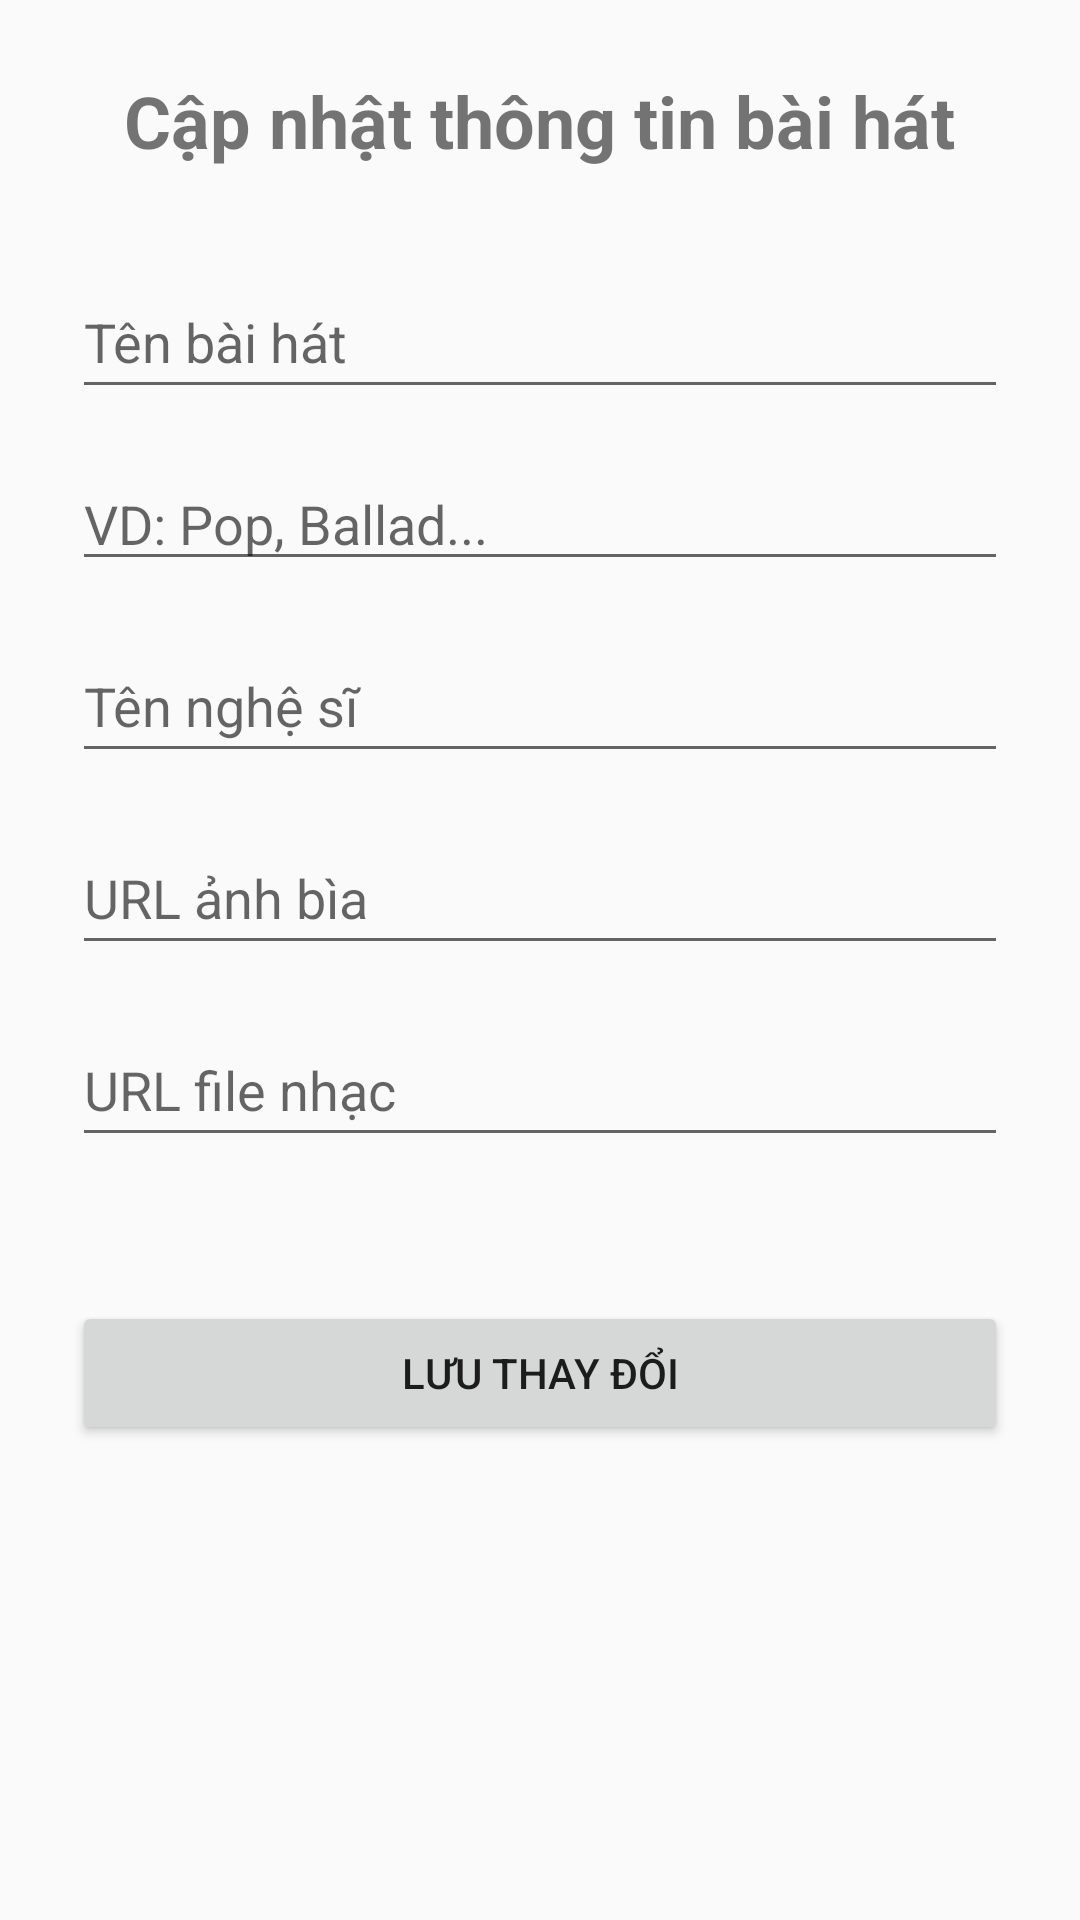

Layout XML and referenced resources for this Android screen:
<!-- AndroidManifest.xml: application theme Theme.MusicApp -->
<!-- res/layout/activity_update_song.xml -->
<?xml version="1.0" encoding="utf-8"?>
<ScrollView xmlns:android="http://schemas.android.com/apk/res/android"
    xmlns:tools="http://schemas.android.com/tools"
    android:layout_width="match_parent"
    android:layout_height="match_parent"
    android:fillViewport="true"
    tools:context=".UpdateSongActivity">

    <LinearLayout
        android:layout_width="match_parent"
        android:layout_height="wrap_content"
        android:orientation="vertical"
        android:gravity="center_horizontal"
        android:padding="24dp"> 

        <TextView
            android:layout_width="wrap_content"
            android:layout_height="wrap_content"
            android:text="Cập nhật thông tin bài hát"
            android:textSize="24sp"
            android:textStyle="bold"
            android:layout_marginBottom="32dp"/> 

        
        <EditText
            android:id="@+id/etSongTitle"
            android:layout_width="match_parent"
            android:layout_height="wrap_content"
            android:minHeight="48dp"
        android:hint="Tên bài hát"
        android:inputType="textCapWords"
        android:layout_marginBottom="16dp"/>

        <EditText
            android:id="@+id/etGenre"
            android:layout_width="match_parent"
            android:layout_height="wrap_content"
            android:layout_marginBottom="16dp"
            android:hint="VD: Pop, Ballad..." />

        
        <EditText
            android:id="@+id/etArtistName"
            android:layout_width="match_parent"
            android:layout_height="wrap_content"
            android:minHeight="48dp"
        android:hint="Tên nghệ sĩ"
        android:inputType="textCapWords"
        android:layout_marginBottom="16dp"/>

        
        <EditText
            android:id="@+id/etCoverUrl"
            android:layout_width="match_parent"
            android:layout_height="wrap_content"
            android:minHeight="48dp"
        android:hint="URL ảnh bìa"
        android:inputType="textUri"
        android:layout_marginBottom="16dp"/>

        
        <EditText
            android:id="@+id/etAudioUrl"
            android:layout_width="match_parent"
            android:layout_height="wrap_content"
            android:minHeight="48dp"
        android:hint="URL file nhạc"
        android:inputType="textUri"
        android:layout_marginBottom="16dp"/>

        
        <Button
            android:id="@+id/btnSaveChanges"
            android:layout_width="match_parent"
            android:layout_height="wrap_content"
            android:minHeight="48dp"
        android:text="Lưu thay đổi"
        android:layout_marginTop="32dp"/> 

    </LinearLayout>

</ScrollView>
<!-- resources referenced by this layout -->
<resources>
  <style name="Theme.MusicApp" parent="Theme.AppCompat.Light.DarkActionBar">
          <item name="colorPrimary">@color/purple_500</item>
          <item name="colorPrimaryDark">@color/purple_700</item>
          <item name="colorAccent">@color/teal_200</item>
      </style>
  <color name="purple_500">#6200EE</color>
  <color name="purple_700">#3700B3</color>
  <color name="teal_200">#03DAC5</color>
</resources>
